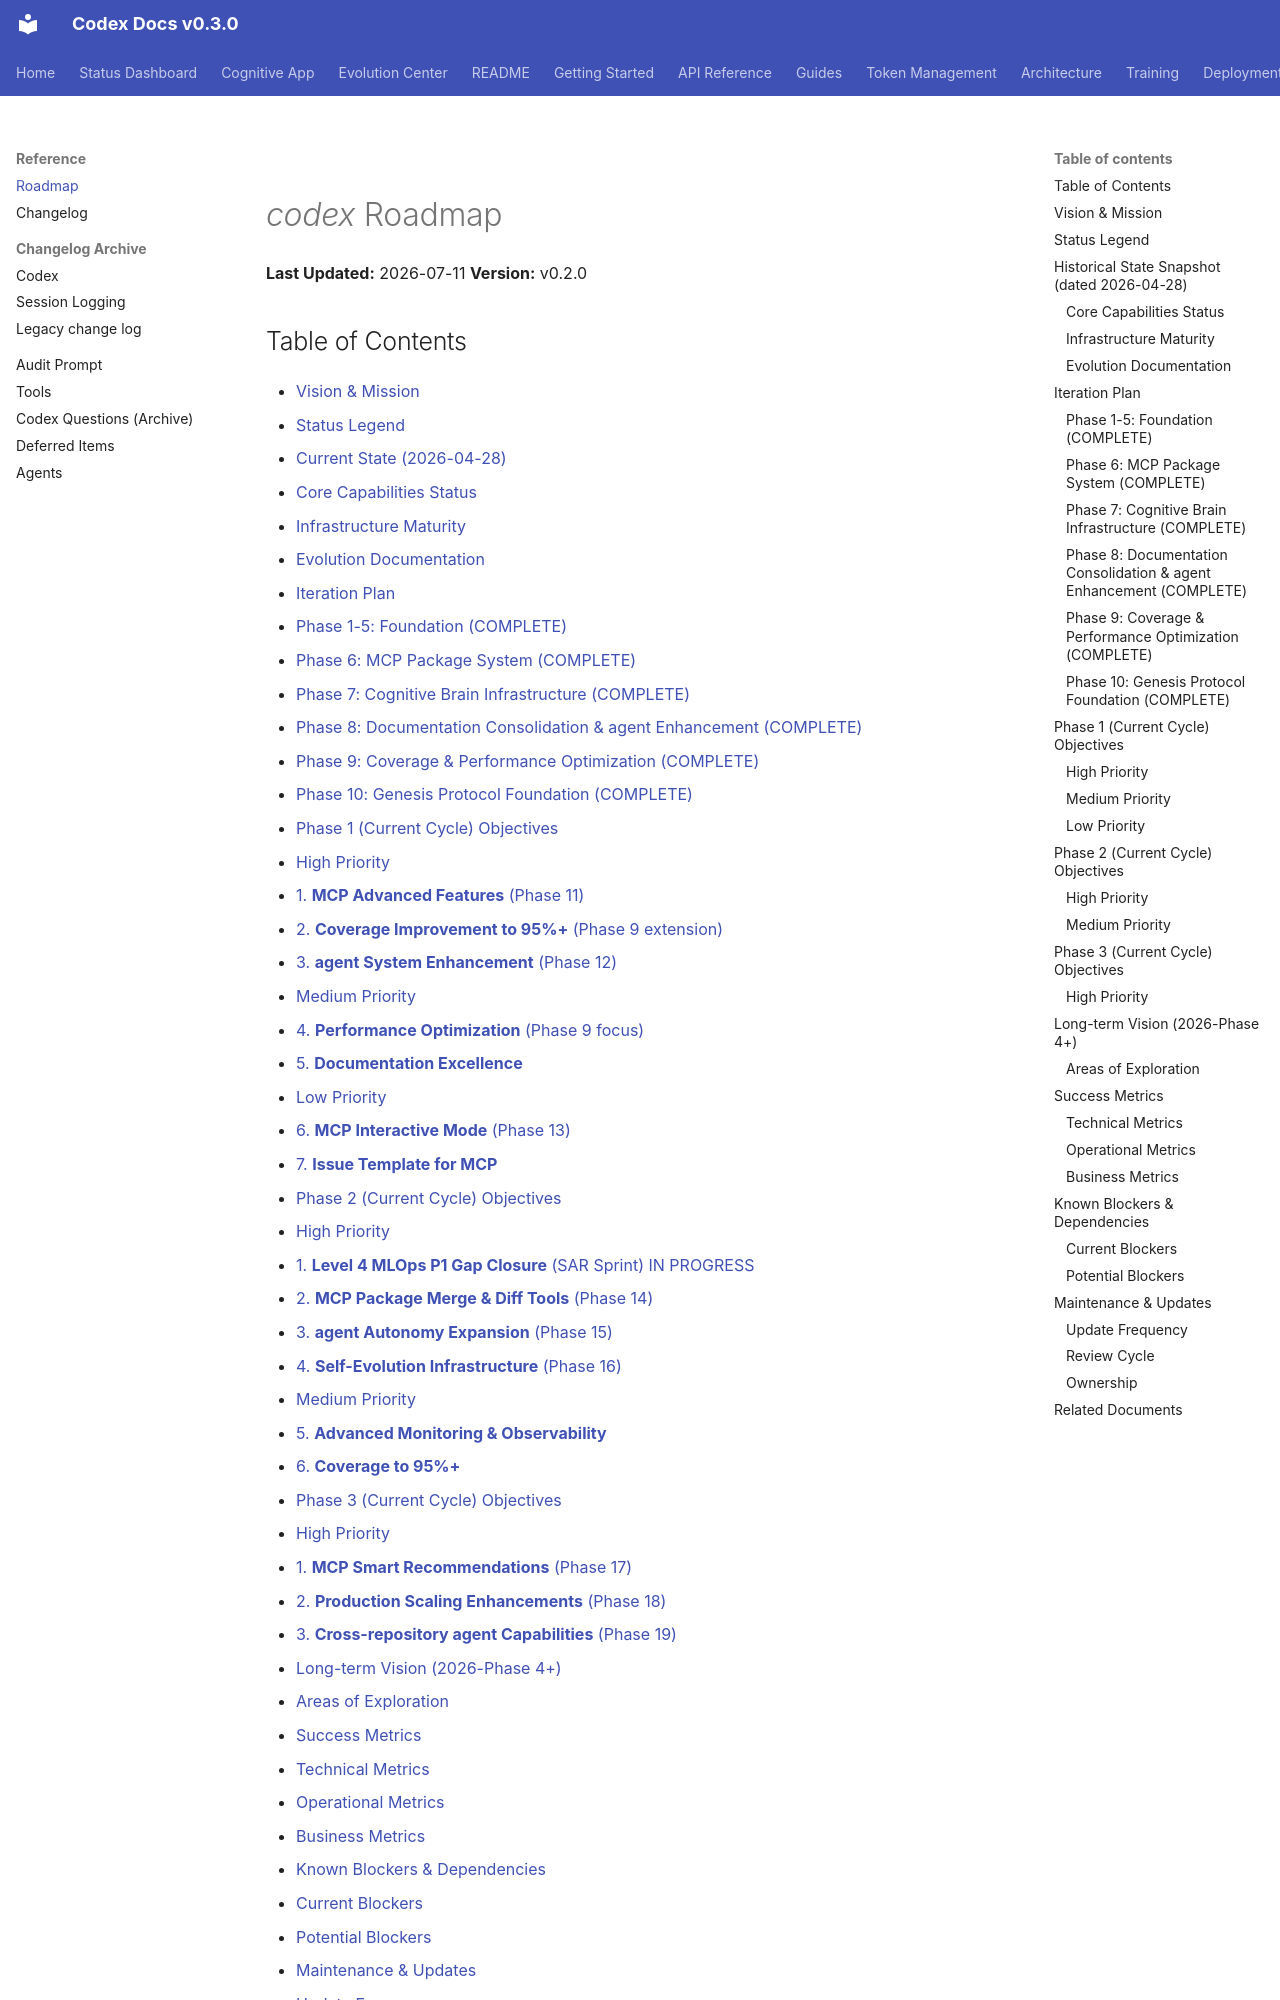

repository: Aries-Serpent/_codex_ · page: ROADMAP/index.html · generator: mkdocs

# _codex_ Roadmap
**Last Updated:** 2026-07-11
**Version:** v0.2.0

## Table of Contents

- [ Vision & Mission](#-vision--mission)
- [ Status Legend](#-status-legend)
- [ Current State (2026-04-28)](#-current-state-2026-04-28)
 - [Core Capabilities Status](#core-capabilities-status)
 - [Infrastructure Maturity](#infrastructure-maturity)
 - [Evolution Documentation](#evolution-documentation)
- [ Iteration Plan](#-iteration-plan)
 - [ Phase 1-5: Foundation (COMPLETE)](#-phase-1-5-foundation-complete)
 - [ Phase 6: MCP Package System (COMPLETE)](#-phase-6-mcp-package-system-complete)
 - [ Phase 7: Cognitive Brain Infrastructure (COMPLETE)](#-phase-7-cognitive-brain-infrastructure-complete)
 - [ Phase 8: Documentation Consolidation & agent Enhancement (COMPLETE)](#-phase-8-documentation-consolidation--agent-enhancement-complete)
 - [ Phase 9: Coverage & Performance Optimization (COMPLETE)](#-phase-9-coverage--performance-optimization-complete)
 - [ Phase 10: Genesis Protocol Foundation (COMPLETE)](#-phase-10-genesis-protocol-foundation-complete)
- [ Phase 1 (Current Cycle) Objectives](#-phase-1-current-cycle-objectives)
 - [High Priority](#high-priority)
 - [1. **MCP Advanced Features** (Phase 11)](#1-mcp-advanced-features-phase-11)
 - [2. **Coverage Improvement to 95%+** (Phase 9 extension)](#2-coverage-improvement-to-95-phase-9-extension)
 - [3. **agent System Enhancement** (Phase 12)](#3-agent-system-enhancement-phase-12)
 - [Medium Priority](#medium-priority)
 - [4. **Performance Optimization** (Phase 9 focus)](#4-performance-optimization-phase-9-focus)
 - [5. **Documentation Excellence**](#5-documentation-excellence)
 - [Low Priority](#low-priority)
 - [6. **MCP Interactive Mode** (Phase 13)](#6-mcp-interactive-mode-phase-13)
 - [7. **Issue Template for MCP**](#7-issue-template-for-mcp)
- [ Phase 2 (Current Cycle) Objectives](#-phase-2-current-cycle-objectives)
 - [High Priority](#high-priority)
 - [1. **Level 4 MLOps P1 Gap Closure** (SAR Sprint) IN PROGRESS](#1-level-4-mlops-p1-gap-closure-sar-sprint--in-progress)
 - [2. **MCP Package Merge & Diff Tools** (Phase 14)](#2-mcp-package-merge--diff-tools-phase-14)
 - [3. **agent Autonomy Expansion** (Phase 15)](#3-agent-autonomy-expansion-phase-15)
 - [4. **Self-Evolution Infrastructure** (Phase 16)](#4-self-evolution-infrastructure-phase-16)
 - [Medium Priority](#medium-priority)
 - [5. **Advanced Monitoring & Observability**](#5-advanced-monitoring--observability)
 - [6. **Coverage to 95%+**](#6-coverage-to-95)
- [ Phase 3 (Current Cycle) Objectives](#-phase-3-current-cycle-objectives)
 - [High Priority](#high-priority)
 - [1. **MCP Smart Recommendations** (Phase 17)](#1-mcp-smart-recommendations-phase-17)
 - [2. **Production Scaling Enhancements** (Phase 18)](#2-production-scaling-enhancements-phase-18)
 - [3. **Cross-repository agent Capabilities** (Phase 19)](#3-cross-repository-agent-capabilities-phase-19)
- [ Long-term Vision (2026-Pha
